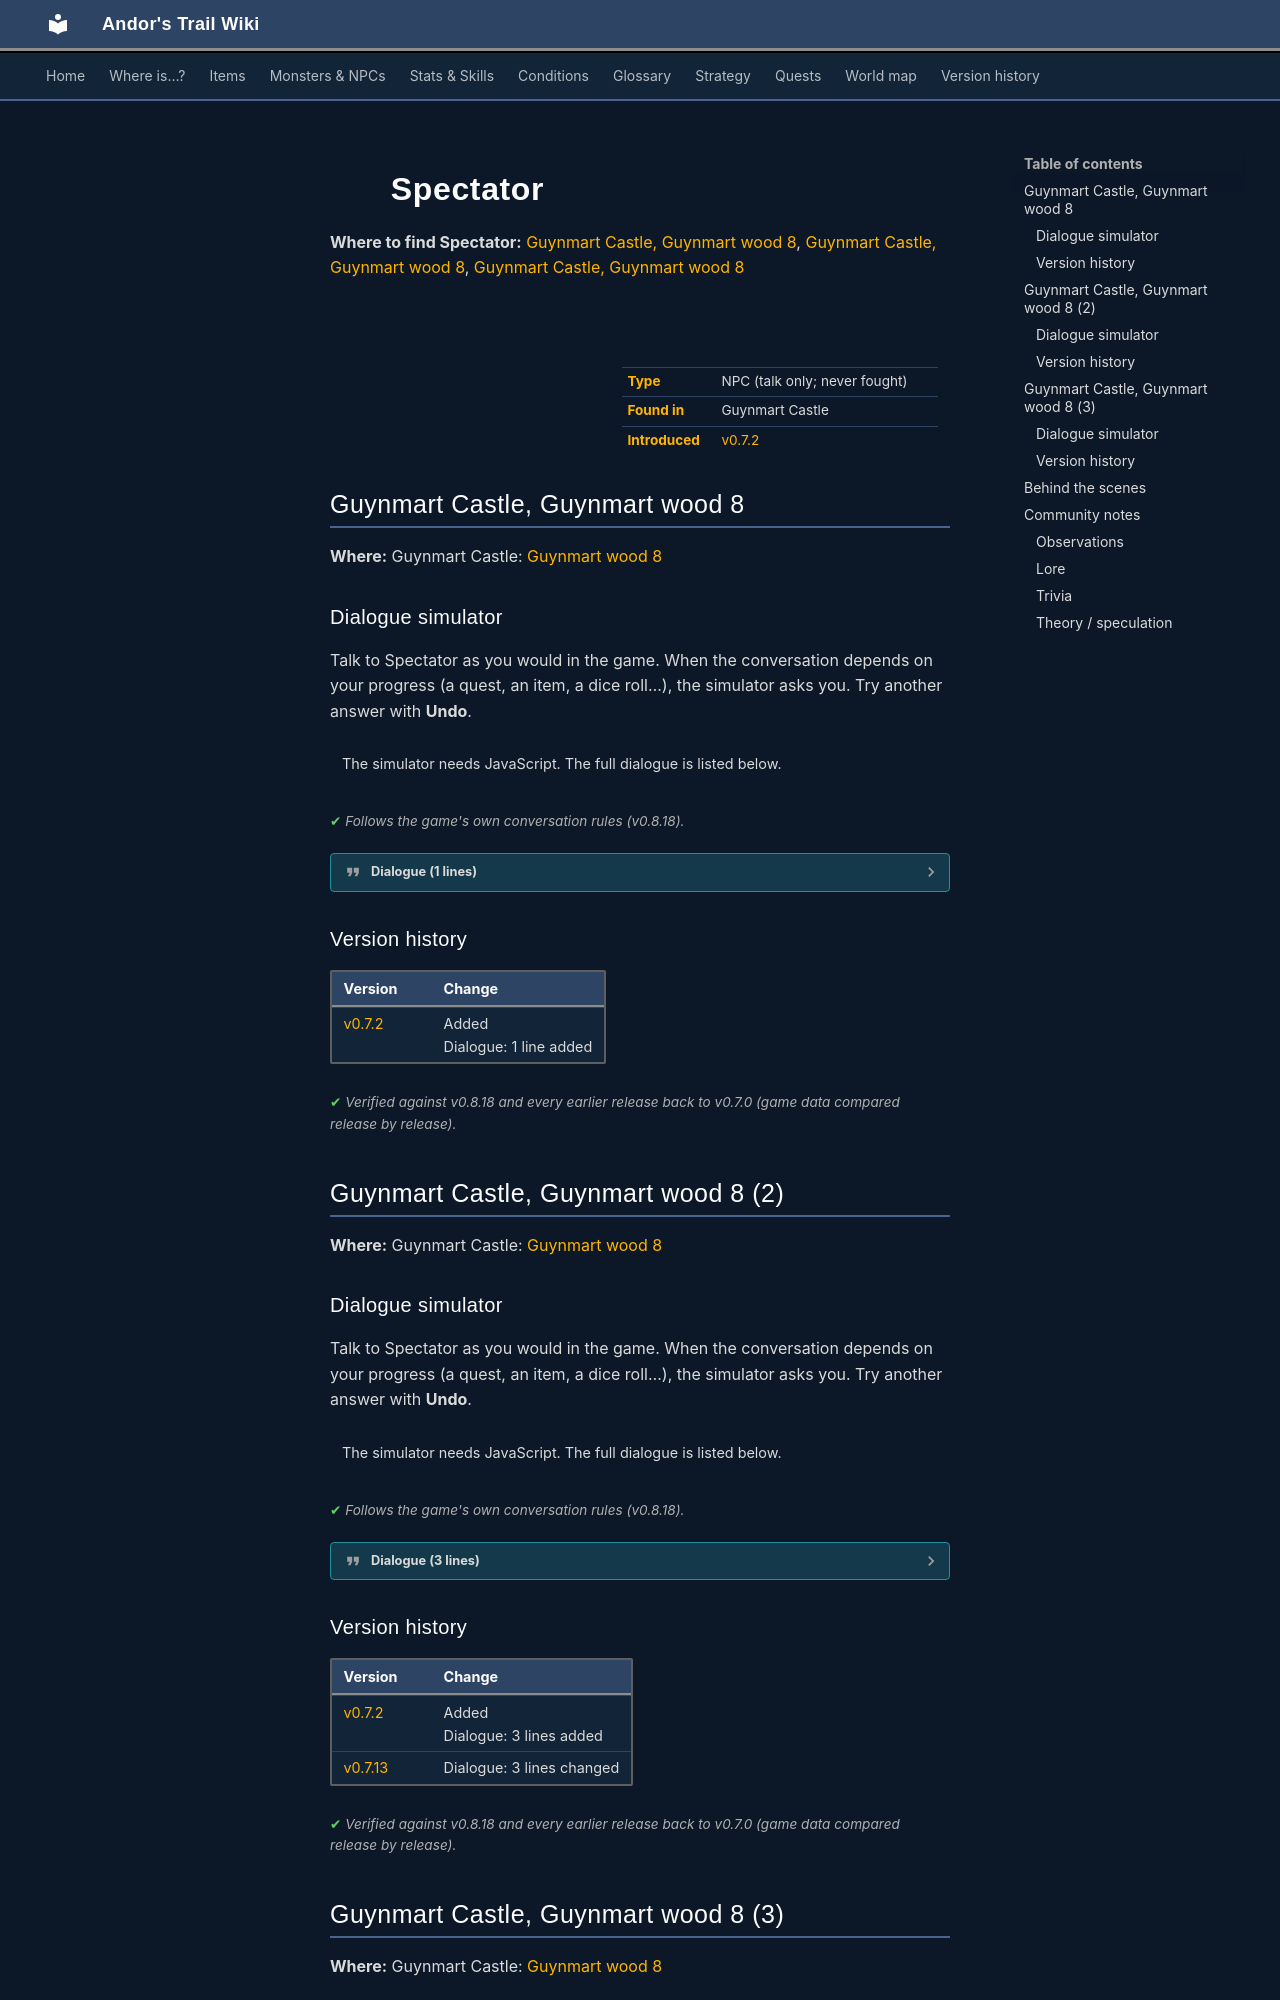

repository: asdfghjkl628/Andor-s-Trail-Wikiiii · page: monsters/guynmart_spectator2/index.html · generator: mkdocs

---
description: "Spectator is a non-player character (NPC) in Andor's Trail, found in Guynmart Castle."
---

# ![](../assets/icons/monsters/monsters_ld1_20.png){ .sprite } Spectator

**Where to find Spectator:** [Guynmart Castle, Guynmart wood 8](#v-guynmart_spectator2), [Guynmart Castle, Guynmart wood 8](#v-guynmart_spectator1a), [Guynmart Castle, Guynmart wood 8](#v-guynmart_spectator1b)

<div class="infobox" markdown>

<p class="ib-img"><img class="sprite" src="../../assets/icons/monsters/monsters_ld1_20.png" alt=""></p>

| | |
|---|---|
| **Type** | NPC (talk only; never fought) |
| **Found in** | Guynmart Castle |
| **Introduced** | [v0.7.2](../versions/0.7.2.md) |

</div>

## Guynmart Castle, Guynmart wood 8 { #v-guynmart_spectator2 }

**Where:** Guynmart Castle: [Guynmart wood 8](../maps/guynmart_wood_8.md#pin-npc-guynmart_spectator2)

### Dialogue simulator

Talk to Spectator as you would in the game. When the conversation depends on your progress (a quest, an item, a dice roll…), the simulator asks you. Try another answer with **Undo**.

<div class="dlg-sim" data-src="../../assets/dialogue/guynmart_spectator2_10.json" data-npc="Spectator" markdown="0"><noscript>The simulator needs JavaScript. The full dialogue is listed below.</noscript></div>

<p class="verified">Follows the game's own conversation rules (v0.8.18).</p>

??? quote "Dialogue (1 lines)"

    *Exactly as in the game files. Each line appears once; links jump to where a choice leads.*

    <span id="d-guynmart_spectator2-guynmart_spectator2_10"></span>**`guynmart_spectator2_10`** Spectator: “Hey, come and join our beetle battle.”




### Version history

| Version | Change |
|---|---|
| [v0.7.2](../versions/0.7.2.md) | Added<br>Dialogue: 1 line added |

<p class="verified">Verified against v0.8.18 and every earlier release back to v0.7.0 (game data compared release by release).</p>


## Guynmart Castle, Guynmart wood 8 (2) { #v-guynmart_spectator1a }

**Where:** Guynmart Castle: [Guynmart wood 8](../maps/guynmart_wood_8.md#pin-npc-guynmart_spectator1a)

### Dialogue simulator

Talk to Spectator as you would in the game. When the conversation depends on your progress (a quest, an item, a dice roll…), the simulator asks you. Try another answer with **Undo**.

<div class="dlg-sim" data-src="../../assets/dialogue/guynmart_spectator1_10.json" data-npc="Spectator" markdown="0"><noscript>The simulator needs JavaScript. The full dialogue is listed below.</noscript></div>

<p class="verified">Follows the game's own conversation rules (v0.8.18).</p>

??? quote "Dialogue (3 lines)"

    *Exactly as in the game files. Each line appears once; links jump to where a choice leads.*

    <span id="d-guynmart_spectator1a-guynmart_spectator1_10"></span>**`guynmart_spectator1_10`** Spectator: “The left beetle will win.” — **effects:** faction “beetle_watching” +1

    - Next → [guynmart_spectator1_20](#d-guynmart_spectator1a-guynmart_spectator1_20)

    <span id="d-guynmart_spectator1a-guynmart_spectator1_20"></span>**`guynmart_spectator1_20`** [Spectator](../monsters/guynmart_spectator2.md#v-guynmart_spectator1b): “No, the right beetle will win.” — **effects:** faction “beetle_watching” +1

    - Next → [guynmart_spectator1_30](#d-guynmart_spectator1a-guynmart_spectator1_30)

    <span id="d-guynmart_spectator1a-guynmart_spectator1_30"></span>**`guynmart_spectator1_30`** [Spectator](../monsters/guynmart_spectator2.md#v-guynmart_spectator1a): “Nonsense, the left beetle will win.” — **effects:** faction “beetle_watching” +1

    - Next → [guynmart_spectator1_20](#d-guynmart_spectator1a-guynmart_spectator1_20)



### Version history

| Version | Change |
|---|---|
| [v0.7.2](../versions/0.7.2.md) | Added<br>Dialogue: 3 lines added |
| [v0.7.13](../versions/0.7.13.md) | Dialogue: 3 lines changed |

<p class="verified">Verified against v0.8.18 and every earlier release back to v0.7.0 (game data compared release by release).</p>


## Guynmart Castle, Guynmart wood 8 (3) { #v-guynmart_spectator1b }

**Where:** Guynmart Castle: [Guynmart wood 8](../maps/guynmart_wood_8.md#pin-npc-guynmart_spectator1b)

### Dialogue simulator

Talk to Spectator as you would in the game. When the conversation depends on your progress (a quest, an item, a dice roll…), the simulator asks you. Try another answer with **Undo**.

<div class="dlg-sim" data-src="../../assets/dialogue/guynmart_spectator1b_10.json" data-npc="Spectator" markdown="0"><noscript>The simulator needs JavaScript. The full dialogue is listed below.</noscript></div>

<p class="verified">Follows the game's own conversation rules (v0.8.18).</p>

??? quote "Dialogue (1 lines)"

    *Exactly as in the game files. Each line appears once; links jump to where a choice leads.*

    <span id="d-guynmart_spectator1b-guynmart_spectator1b_10"></span>**`guynmart_spectator1b_10`** Spectator: “The right beetle will win.” — **effects:** faction “beetle_watching” +1

    - Next → [guynmart_spectator1_30](#d-guynmart_spectator1a-guynmart_spectator1_30) (listed above)



### Version history

| Version | Change |
|---|---|
| [v0.7.2](../versions/0.7.2.md) | Added<br>Dialogue: 3 lines added |
| [v0.7.13](../versions/0.7.13.md) | Dialogue: 3 lines changed |

<p class="verified">Verified against v0.8.18 and every earlier release back to v0.7.0 (game data compared release by release).</p>
